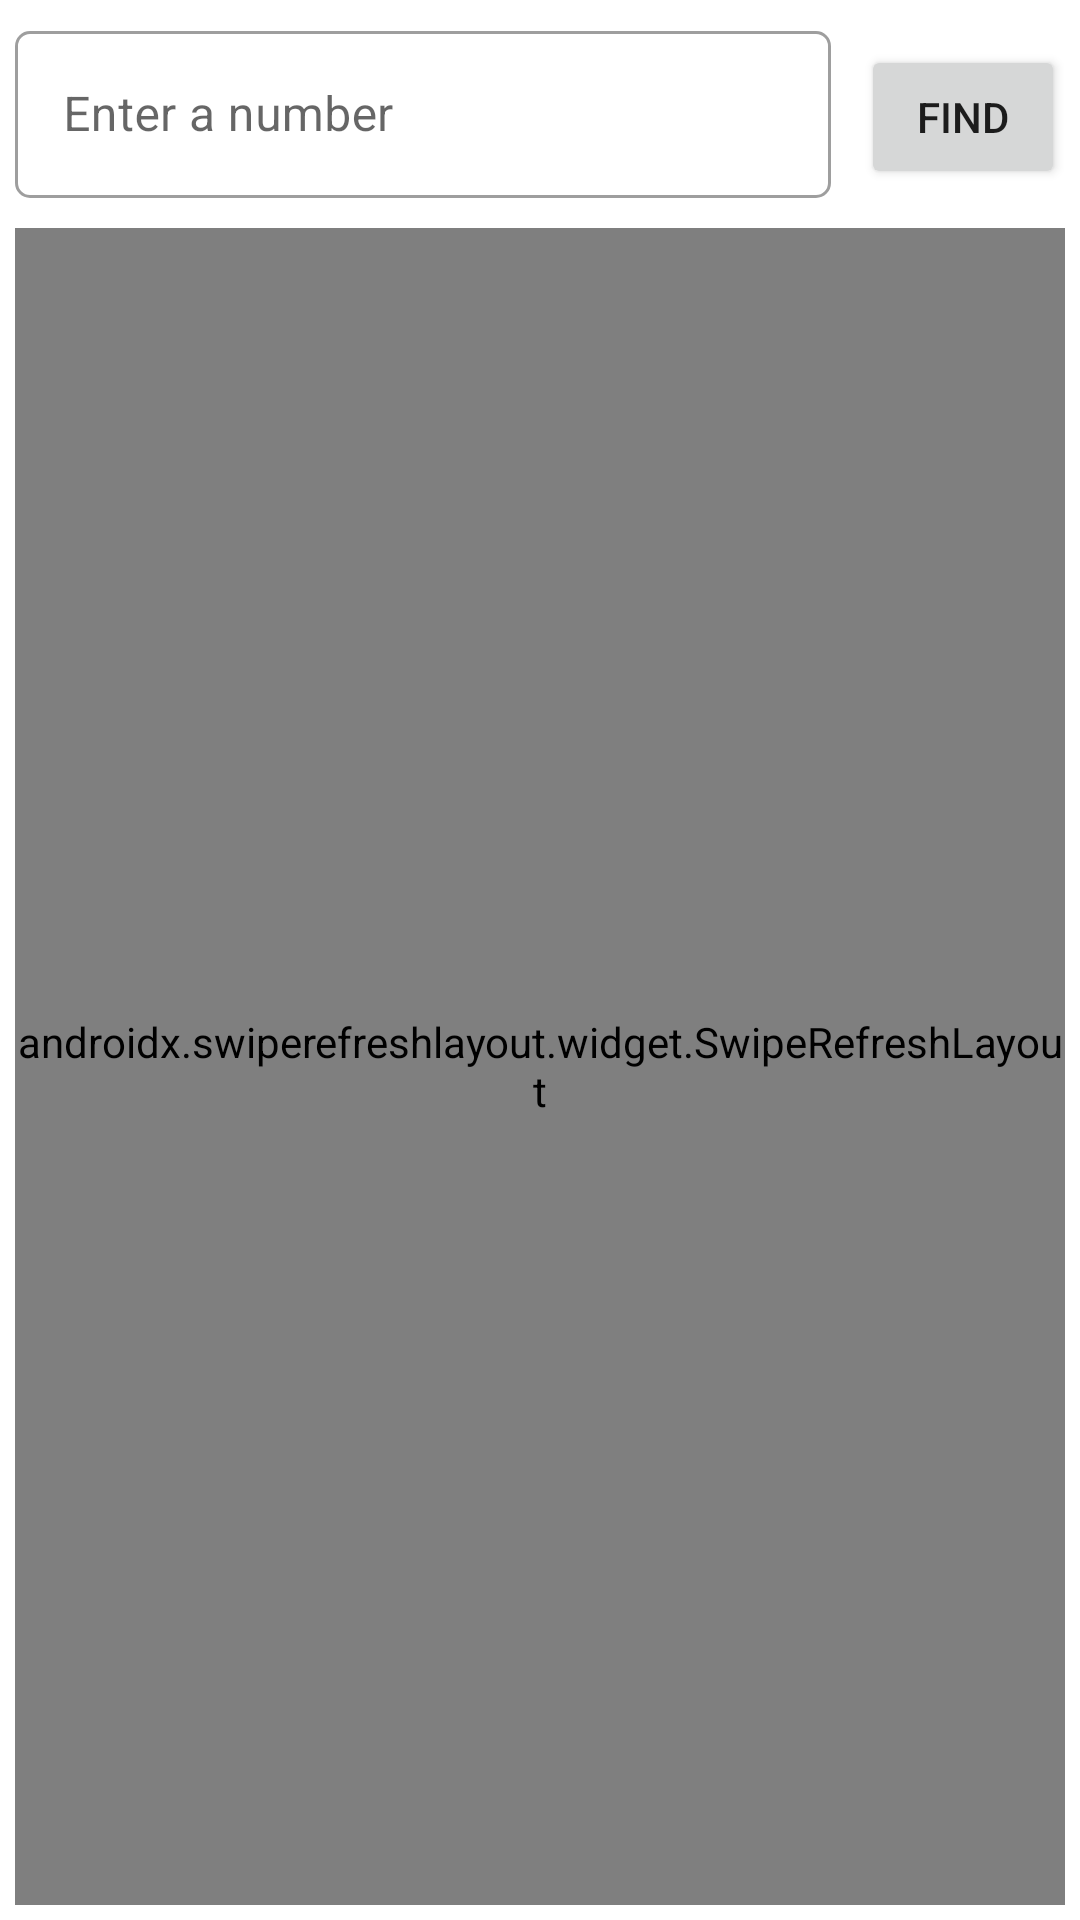

Here is an Android app screen rendered from its layout file. Give the layout XML and the strings, colors and styles it references.
<!-- AndroidManifest.xml: application theme Theme.Rides -->
<!-- res/layout/fragment_vehicle_list.xml -->
<?xml version="1.0" encoding="utf-8"?>
<androidx.constraintlayout.widget.ConstraintLayout xmlns:android="http://schemas.android.com/apk/res/android"
    xmlns:app="http://schemas.android.com/apk/res-auto"
    xmlns:tools="http://schemas.android.com/tools"
    android:id="@+id/main"
    android:layout_width="match_parent"
    android:layout_height="match_parent"
    tools:context=".view.fragments.VehicleList">

    <LinearLayout
        android:id="@+id/search_bar"
        android:layout_width="match_parent"
        android:layout_height="@dimen/zero_dp"
        android:orientation="horizontal"
        app:layout_constraintTop_toTopOf="parent"
        app:layout_constraintVertical_bias="0.1">

        <com.google.android.material.textfield.TextInputLayout
            style="@style/Widget.MaterialComponents.TextInputLayout.OutlinedBox"
            android:layout_width="@dimen/zero_dp"
            android:layout_height="wrap_content"
            android:layout_margin="@dimen/margin"
            android:layout_weight="0.8"
            app:boxCornerRadiusBottomEnd="@dimen/radius"
            app:boxCornerRadiusBottomStart="@dimen/radius"
            app:boxCornerRadiusTopEnd="@dimen/radius"
            app:boxCornerRadiusTopStart="@dimen/radius">

            <com.google.android.material.textfield.TextInputEditText
                android:id="@+id/search_edittext"
                android:layout_width="match_parent"
                android:layout_height="wrap_content"
                android:ellipsize="end"
                android:hint="@string/enter_a_number"
                android:singleLine="true"
                android:inputType="number"
                tools:ignore="KeyboardInaccessibleWidget" />
        </com.google.android.material.textfield.TextInputLayout>

        <Button
            android:id="@+id/search_button"
            android:layout_width="@dimen/zero_dp"
            android:layout_height="wrap_content"
            android:layout_margin="@dimen/margin"
            android:layout_weight="0.2"
            android:text="@string/find" />
    </LinearLayout>

    <androidx.swiperefreshlayout.widget.SwipeRefreshLayout
        android:id="@+id/swipe_refresh"
        android:layout_width="match_parent"
        android:layout_height="@dimen/zero_dp"
        android:layout_margin="@dimen/margin"
        app:layout_constraintBottom_toBottomOf="parent"
        app:layout_constraintTop_toBottomOf="@+id/search_bar"
        app:layout_constraintVertical_bias="0.90"
        >

        <androidx.recyclerview.widget.RecyclerView
            android:id="@+id/recyclerview"
            android:layout_width="match_parent"
            android:layout_height="match_parent" />
    </androidx.swiperefreshlayout.widget.SwipeRefreshLayout>

    <androidx.core.widget.ContentLoadingProgressBar
        android:id="@+id/progress_circular"
        style="@style/Widget.AppCompat.ProgressBar"
        android:layout_width="wrap_content"
        android:layout_height="wrap_content"
        android:clickable="false"
        android:visibility="gone"
        app:layout_constraintBottom_toBottomOf="parent"
        app:layout_constraintLeft_toLeftOf="parent"
        app:layout_constraintRight_toRightOf="parent"
        app:layout_constraintTop_toTopOf="parent" />
</androidx.constraintlayout.widget.ConstraintLayout>
<!-- resources referenced by this layout -->
<resources>
  <dimen name="margin">5dp</dimen>
  <dimen name="radius">5dp</dimen>
  <dimen name="zero_dp">0dp</dimen>
  <string name="enter_a_number">Enter a number</string>
  <string name="find">Find</string>
  <style name="Theme.Rides" parent="Theme.MaterialComponents.DayNight.DarkActionBar">
          
          <item name="colorPrimary">@color/purple_500</item>
          <item name="colorPrimaryVariant">@color/purple_700</item>
          <item name="colorOnPrimary">@color/white</item>
          
          <item name="colorSecondary">@color/teal_200</item>
          <item name="colorSecondaryVariant">@color/teal_700</item>
          <item name="colorOnSecondary">@color/black</item>
          
          <item name="android:statusBarColor" tools:targetApi="l">?attr/colorPrimaryVariant</item>
          
      </style>
  <!-- not gathered from this repository: default colours our renderer supplied (Android Studio template values) -->
  <color name="purple_500">#FF6200EE</color>
  <color name="purple_700">#FF3700B3</color>
  <color name="teal_200">#FF03DAC5</color>
  <color name="teal_700">#FF018786</color>
  <color name="black">#FF000000</color>
  <color name="white">#FFFFFFFF</color>
</resources>
